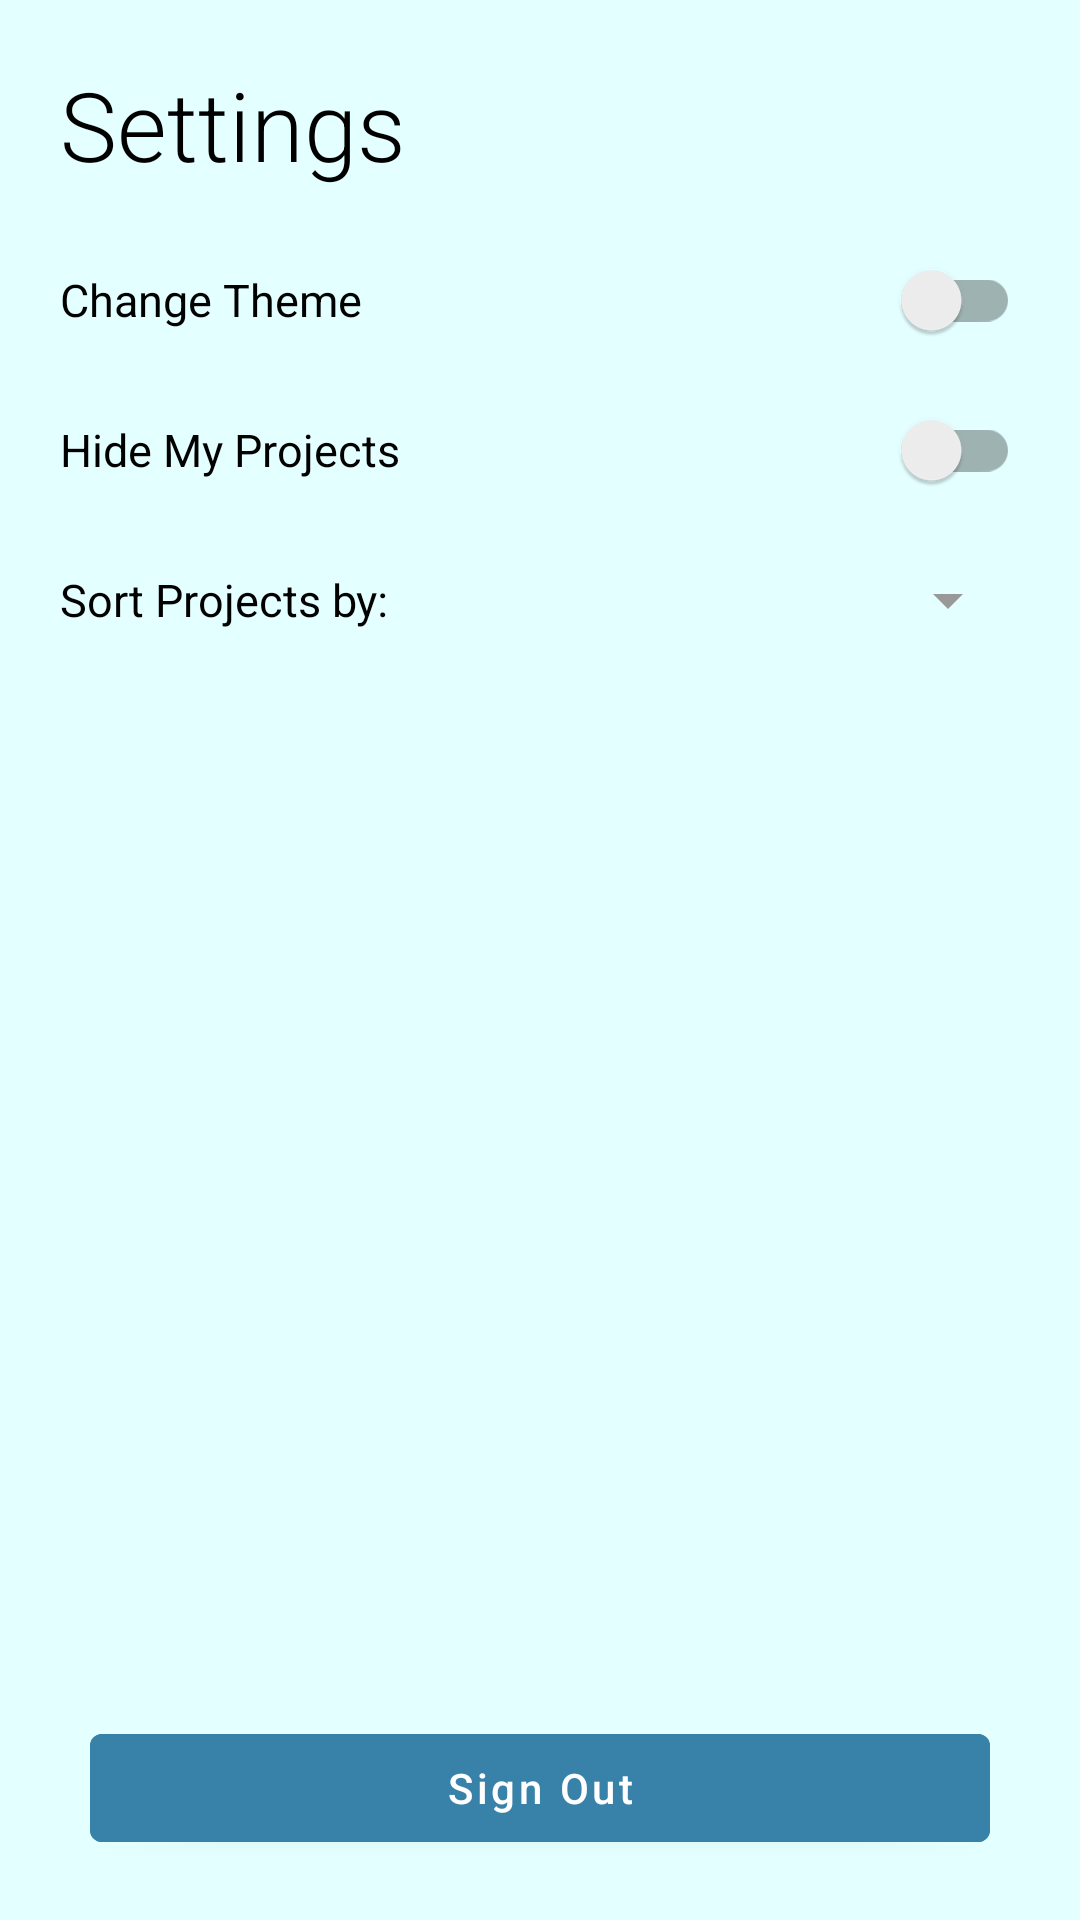

Layout XML and referenced resources for this Android screen:
<!-- AndroidManifest.xml: application theme Theme.CampusCollab -->
<!-- res/layout/fragment_settings.xml -->
<?xml version="1.0" encoding="utf-8"?>
<FrameLayout xmlns:android="http://schemas.android.com/apk/res/android"
    xmlns:tools="http://schemas.android.com/tools"
    android:layout_width="match_parent"
    android:layout_height="match_parent"
    android:background="?attr/colorPrimary"
    tools:context=".view.SettingsFragment">

    <TextView
        android:id="@+id/settings_title"
        android:layout_width="match_parent"
        android:layout_height="wrap_content"
        android:layout_margin="20dp"
        android:fontFamily="sans-serif-light"
        android:text="Settings"
        android:textColor="?attr/colorOnPrimary"
        android:textSize="32dp" />

    <LinearLayout
        android:id="@+id/linearLayout"
        android:layout_width="match_parent"
        android:layout_height="wrap_content"
        android:layout_gravity="left"
        android:layout_marginTop="75dp"
        android:layout_marginLeft="20dp"
        android:layout_marginRight="20dp"
        android:orientation="vertical">

        <RelativeLayout
            android:layout_width="match_parent"
            android:layout_height="50dp">

            <TextView
                android:layout_width="wrap_content"
                android:layout_height="wrap_content"
                android:layout_centerVertical="true"
                android:text="Change Theme"
                android:textColor="?attr/colorOnPrimary"
                android:textSize="15sp" />

            <LinearLayout
                android:layout_width="wrap_content"
                android:layout_height="wrap_content"
                android:layout_alignParentRight="true"
                android:layout_centerVertical="true"
                android:orientation="horizontal">

                <androidx.appcompat.widget.SwitchCompat
                    android:id="@+id/change_theme_switch"
                    android:layout_width="wrap_content"
                    android:layout_height="wrap_content"
                    android:orientation="horizontal" />
            </LinearLayout>
        </RelativeLayout>

        <RelativeLayout
            android:layout_width="match_parent"
            android:layout_height="50dp">

            <TextView
                android:layout_width="wrap_content"
                android:layout_height="wrap_content"
                android:layout_centerVertical="true"
                android:text="Hide My Projects"
                android:textColor="?attr/colorOnPrimary"
                android:textSize="15sp" />

            <LinearLayout
                android:layout_width="wrap_content"
                android:layout_height="wrap_content"
                android:layout_alignParentRight="true"
                android:layout_centerVertical="true"
                android:orientation="horizontal">

                <androidx.appcompat.widget.SwitchCompat
                    android:layout_width="wrap_content"
                    android:layout_height="wrap_content"
                    android:orientation="horizontal" />
            </LinearLayout>
        </RelativeLayout>


        <RelativeLayout
            android:layout_width="match_parent"
            android:layout_height="50dp">

            <TextView
                android:layout_width="wrap_content"
                android:layout_height="wrap_content"
                android:layout_centerVertical="true"
                android:text="Sort Projects by:"
                android:textColor="?attr/colorOnPrimary"
                android:textSize="15sp" />

            <LinearLayout
                android:layout_width="wrap_content"
                android:layout_height="wrap_content"
                android:layout_alignParentRight="true"
                android:layout_centerVertical="true"
                android:orientation="horizontal">

                <Spinner
                    android:id="@+id/option_spinner"
                    android:layout_width="wrap_content"
                    android:layout_height="wrap_content"
                    android:orientation="horizontal" />
            </LinearLayout>
        </RelativeLayout>
    </LinearLayout>



    <Button
        android:id="@+id/sign_out_button"
        android:layout_width="match_parent"
        android:layout_height="wrap_content"
        android:layout_gravity="bottom"
        android:layout_marginLeft="30dp"
        android:layout_marginRight="30dp"
        android:layout_marginBottom="20dp"
        android:fontFamily="sans-serif-medium"
        android:textAllCaps="false"
        android:backgroundTint="?attr/colorSecondary"
        android:textColor="?attr/colorOnSecondary"
        android:text="Sign Out" />

</FrameLayout>
<!-- resources referenced by this layout -->
<resources>
  <style name="Theme.CampusCollab" parent="Theme.MaterialComponents.DayNight.DarkActionBar">
          
          <item name="colorPrimary">#e4ffff</item>
          <item name="colorOnPrimary">@color/black</item>
  
          <item name="cardBackgroundColor">#625672</item>
  
          
          <item name="colorSecondary">#3882aa</item>
          <item name="colorOnSecondary">@color/white</item>
  
          <item name="colorTertiary">#625672</item>
          <item name="colorOnBackground">#D4D4D4</item>
          <item name="hintTextColor">#808080</item>
  
          <item name="colorControlActivated">@color/black</item>
          <item name="colorControlNormal">#999999</item>
          <item name="colorAccent">#243452</item>
          <item name="colorButtonNormal">#3882aa</item>
          <item name="colorContainer">#FFFFFF</item>
  
          
          <item name="android:statusBarColor" tools:targetApi="l">@color/black</item>
      </style>
  <color name="black">#FF000000</color>
  <color name="white">#FFFFFFFF</color>
</resources>
